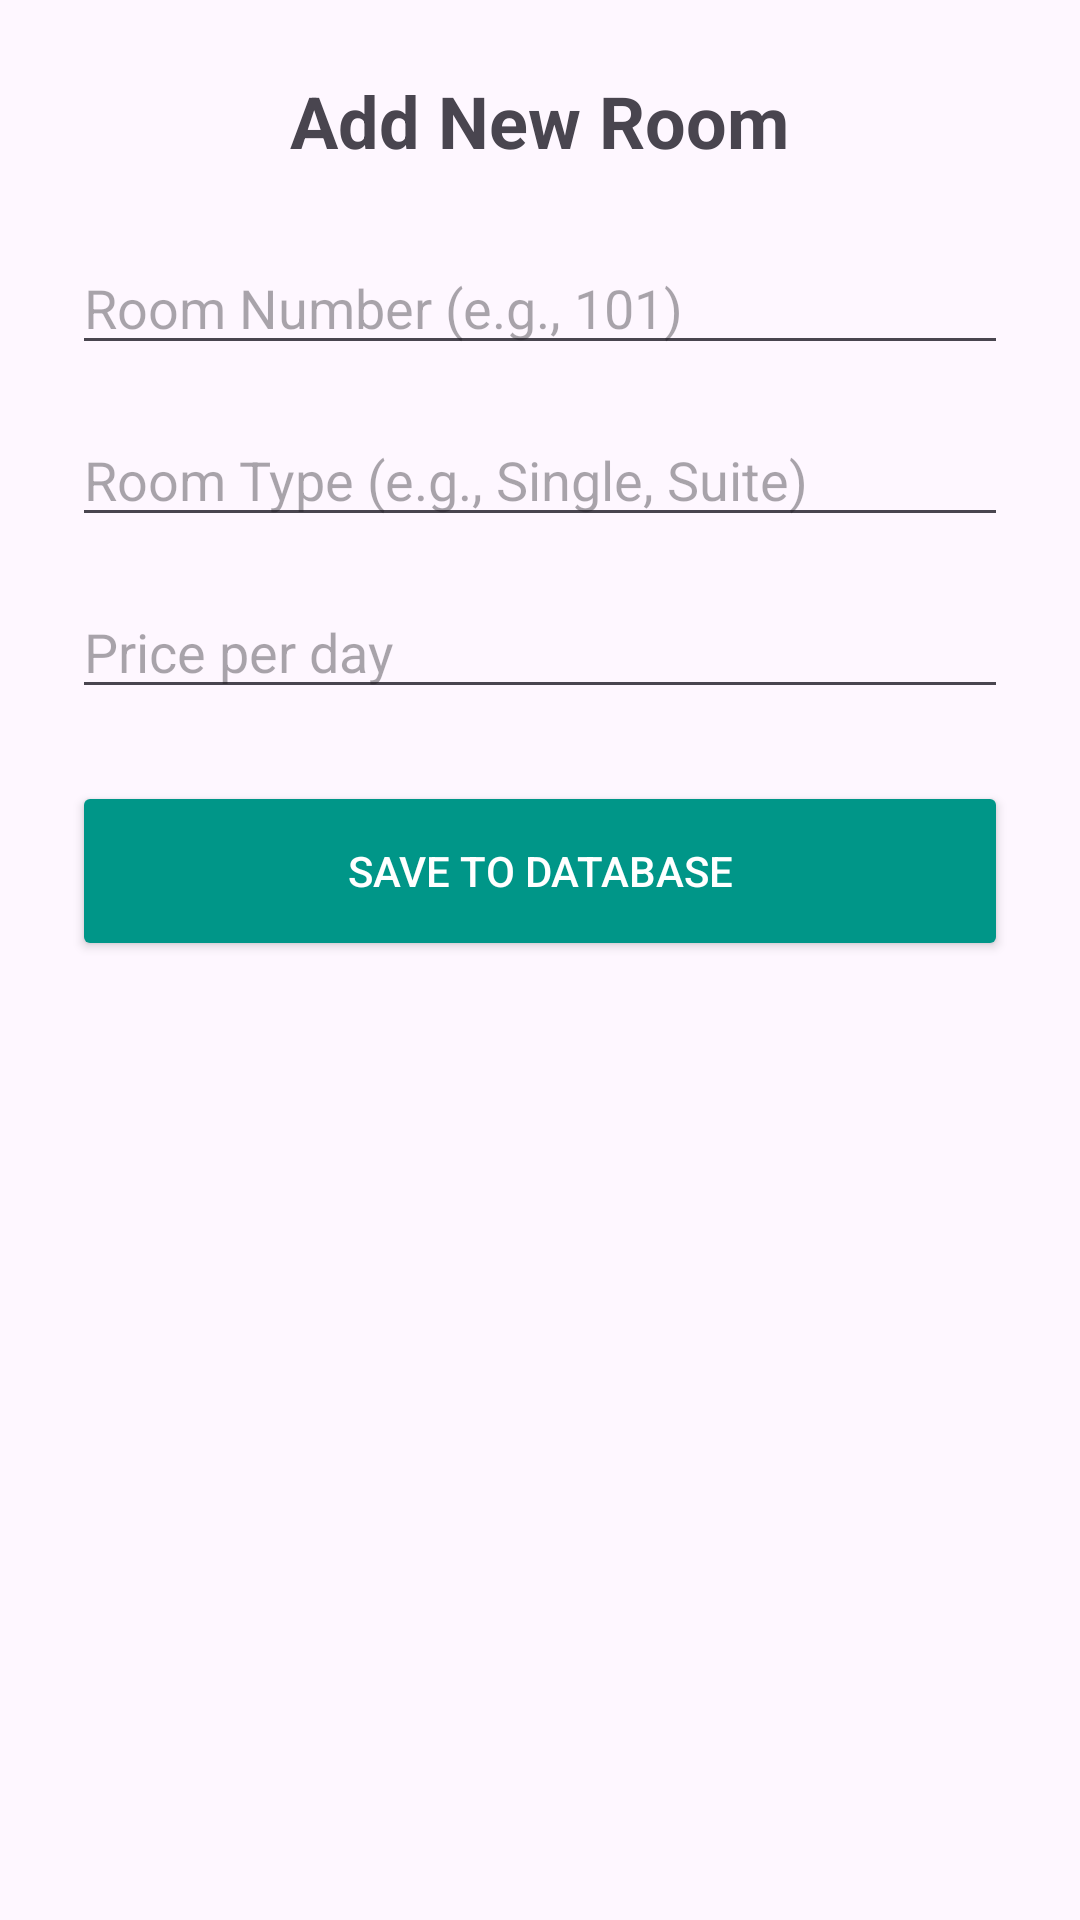

Write the Android layout XML for this screen, with the resource values it uses.
<!-- AndroidManifest.xml: application theme Theme.BitNestAndroid2207086 -->
<!-- res/layout/add_room.xml -->
<?xml version="1.0" encoding="utf-8"?>
<LinearLayout xmlns:android="http://schemas.android.com/apk/res/android"
    android:layout_width="match_parent"
    android:layout_height="match_parent"
    android:orientation="vertical"
    android:padding="24dp"
    android:gravity="center_horizontal">

    <TextView
        android:layout_width="wrap_content"
        android:layout_height="wrap_content"
        android:text="Add New Room"
        android:textSize="24sp"
        android:textStyle="bold"
        android:layout_marginBottom="24dp"/>

    <EditText
        android:id="@+id/etRoomNumber"
        android:layout_width="match_parent"
        android:layout_height="wrap_content"
        android:hint="Room Number (e.g., 101)"
        android:inputType="number"
        android:layout_marginBottom="16dp"/>

    <EditText
        android:id="@+id/etRoomType"
        android:layout_width="match_parent"
        android:layout_height="wrap_content"
        android:hint="Room Type (e.g., Single, Suite)"
        android:inputType="textCapWords"
        android:layout_marginBottom="16dp"/>

    <EditText
        android:id="@+id/etRoomPrice"
        android:layout_width="match_parent"
        android:layout_height="wrap_content"
        android:hint="Price per day"
        android:inputType="numberDecimal"
        android:layout_marginBottom="24dp"/>

    <Button
        android:id="@+id/btnSaveRoom"
        android:layout_width="match_parent"
        android:layout_height="60dp"
        android:text="Save to Database"
        android:backgroundTint="#009688"
        android:textColor="#FFFFFF"/>

</LinearLayout>
<!-- resources referenced by this layout -->
<resources>
  <style name="Theme.BitNestAndroid2207086" parent="Base.Theme.BitNestAndroid2207086" />
  <style name="Base.Theme.BitNestAndroid2207086" parent="Theme.Material3.DayNight.NoActionBar">
          
          
      </style>
</resources>
